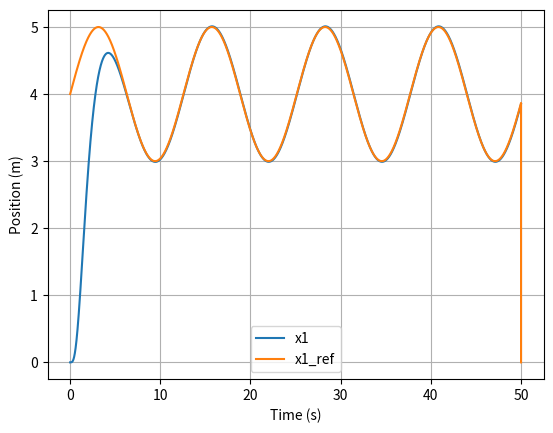
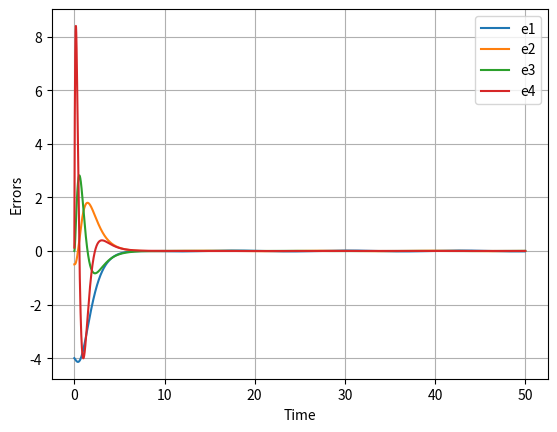
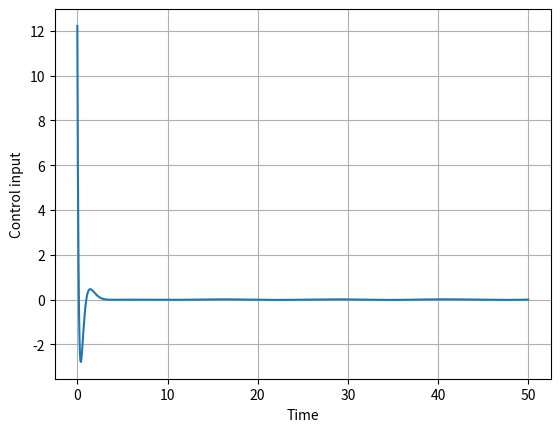

Here is the Python script that generated these plots, in order:
"""
This code shows a trajectory tracking of a chai  
of integrators system 

"""


import numpy as np
import matplotlib.pyplot as plt
from scipy import signal

# --- System matrices ---
A = np.array([[0, 1, 0, 0],
              [0, 0, 1, 0],
              [0, 0, 0, 1],
              [0, 0, 0, 0]])

B = np.array([[0],
              [0],
              [0],
              [1]])

B1 = np.array([0, 0, 0, 9.8])

# --- Desired poles ---
p = np.array([-1, -2, -3, -4])

# --- Pole placement (equivalent to MATLAB place) ---
K = signal.place_poles(A, B, p).gain_matrix  # shape (1,4)

# --- Simulation parameters ---
dt = 0.001
t_final = 50
s = np.arange(0, t_final + dt, dt)

# --- State variables ---
x = np.zeros((4, len(s)))
x[:, 0] = np.array([0, 0, 0, 0])

e = np.zeros((4, len(s)))
r = np.zeros((4, len(s)))
u = np.zeros(len(s))

# --- Simulation loop ---
for i in range(len(s) - 1):
    t = s[i]

    # Reference
    r[:, i] = np.array([
        4 + np.sin(0.5 * t),
        0.5 * np.cos(0.5 * t),
        -0.25 * np.sin(0.5 * t),
        -0.125 * np.cos(0.5 * t)
    ])

    # 4th derivative reference
    xpppp = 0.0625 * np.sin(0.5 * t)

    # Error
    e[:, i] = x[:, i] - r[:, i]

    # Control input (state feedback)
    u[i] = xpppp + (-K @ e[:, i]).item() / 9.8
    u[i] = u[i].item()  # convert from array to scalar

    # System dynamics (Euler integration)
    x_dot = A @ x[:, i] + B1 * u[i] - np.array([0, 0, 0, xpppp])
    x[:, i + 1] = x[:, i] + dt * x_dot

# --- Plot 1: Position ---
plt.figure()
plt.plot(s, x[0, :], label='x1')
plt.plot(s, r[0, :], label='x1_ref')
plt.xlabel("Time (s)")
plt.ylabel("Position (m)")
plt.legend()
plt.grid()

# --- Plot 2: Errors ---
plt.figure()
for i in range(4):
    plt.plot(s, e[i, :], label=f'e{i+1}')
plt.xlabel("Time")
plt.ylabel("Errors")
plt.legend()
plt.grid()

# --- Plot 3: Control input ---
plt.figure()
plt.plot(s, u, label='u')
plt.xlabel("Time")
plt.ylabel("Control input")
plt.grid()

plt.show()
